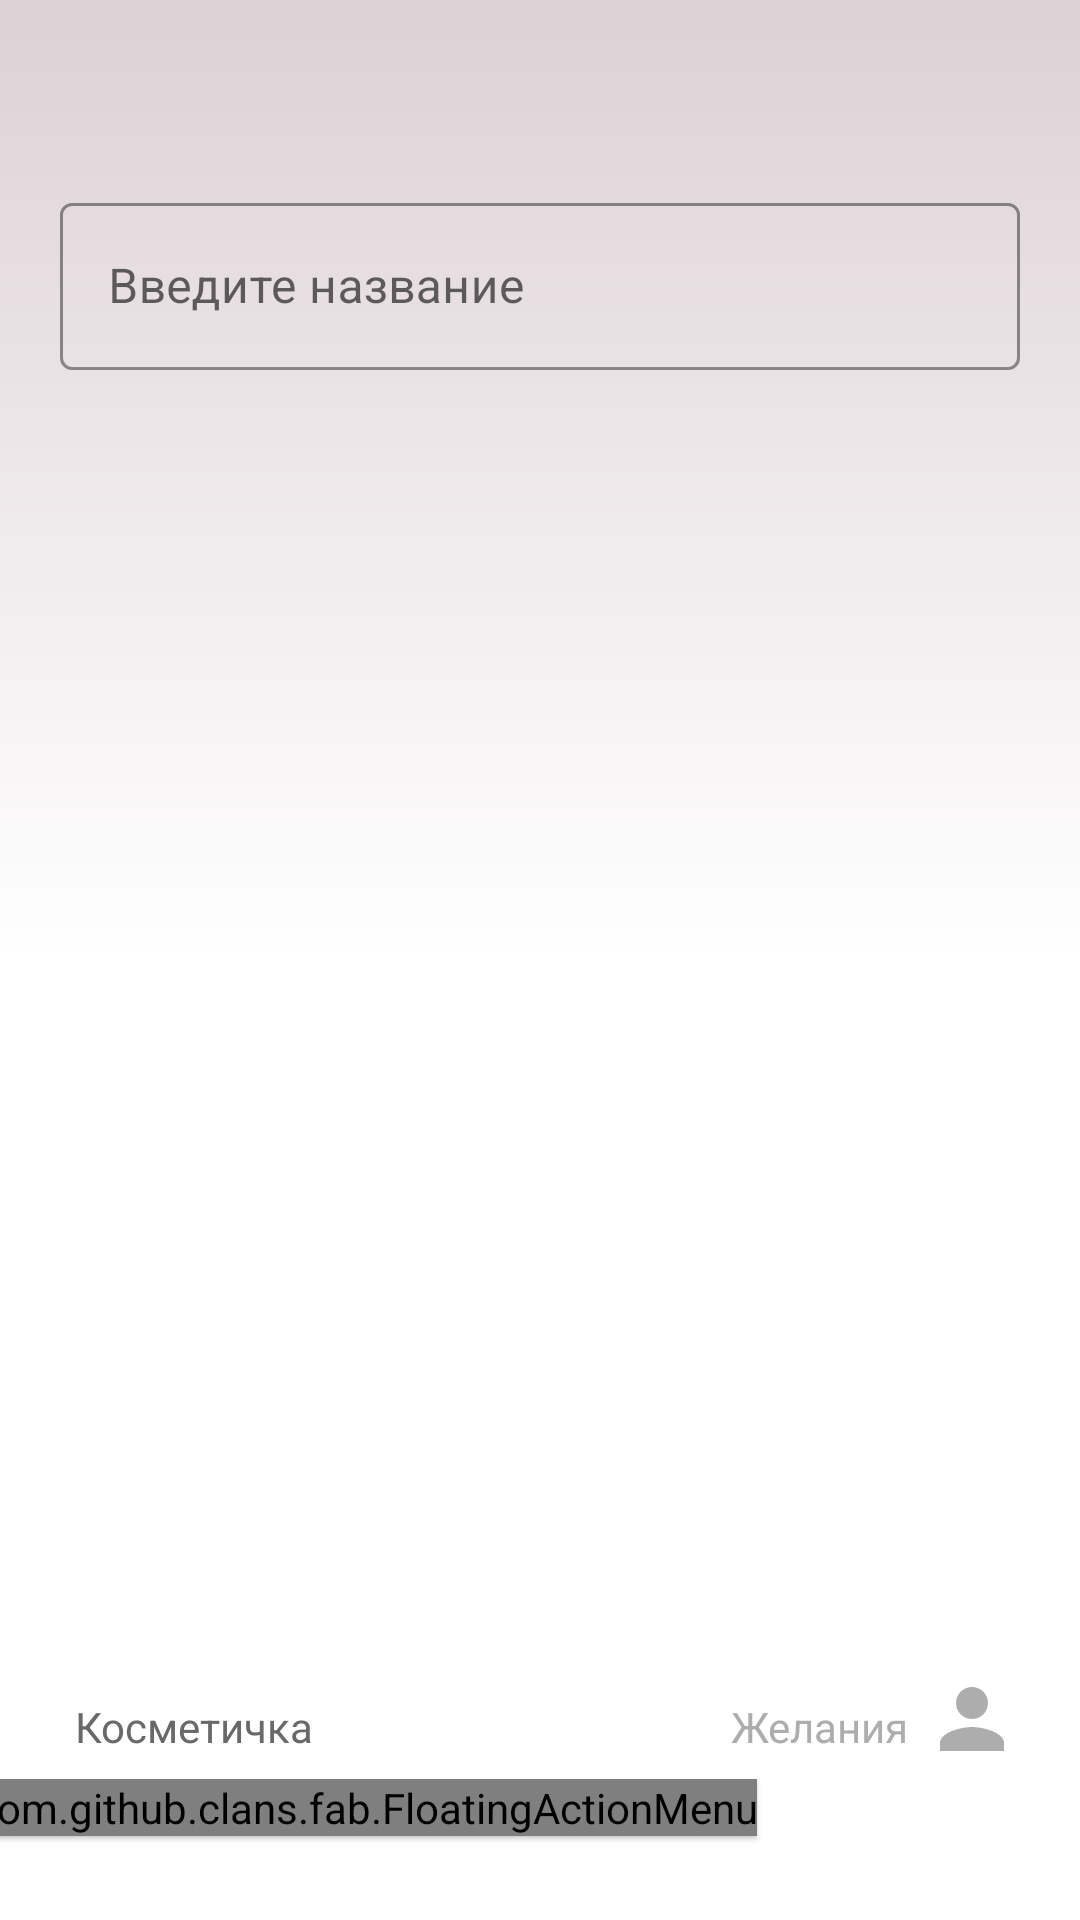

Reconstruct the res/layout file that produces this screen, plus the resources it refers to.
<!-- AndroidManifest.xml: application theme AppTheme.NoActionBar -->
<!-- res/layout/activity_wishlist.xml -->
<?xml version="1.0" encoding="utf-8"?>
<androidx.constraintlayout.widget.ConstraintLayout xmlns:android="http://schemas.android.com/apk/res/android"
    xmlns:app="http://schemas.android.com/tools"
    xmlns:fab="http://schemas.android.com/apk/res-auto"
    android:layout_width="match_parent"
    android:layout_height="match_parent"
    android:background="@drawable/item_normal"
    android:orientation="vertical"
    app:ignore="NamespaceTypo">


    <com.github.clans.fab.FloatingActionMenu
        android:id="@+id/fab_menu"
        android:layout_width="wrap_content"
        android:layout_height="wrap_content"
        android:layout_alignParentStart="true"
        android:layout_alignParentLeft="true"
        android:layout_alignParentRight="true"
        android:layout_gravity="bottom|center"
        android:layout_margin="28dp"
        android:elevation="1dp"
        fab:fab_colorNormal="@color/beige"
        fab:fab_colorPressed="@color/beige"
        fab:fab_colorRipple="#99FFFFFF"
        fab:fab_shadowColor="#696969"
        fab:fab_showShadow="true"
        fab:layout_constraintBottom_toBottomOf="parent"
        fab:layout_constraintEnd_toEndOf="parent"
        fab:layout_constraintEnd_toStartOf="@+id/wishtext"
        fab:layout_constraintHorizontal_bias="0.5"
        fab:layout_constraintStart_toEndOf="@+id/сosmtext"
        fab:layout_constraintStart_toStartOf="parent"
        fab:layout_constraintTop_toTopOf="parent"
        fab:layout_constraintVertical_bias="1.0"
        fab:menu_backgroundColor="@color/Colorless"
        fab:menu_colorNormal="@color/beige"
        fab:menu_colorPressed="@color/beige"
        fab:menu_colorRipple="#99FFFFFF"
        fab:menu_labels_colorNormal="#696969"
        fab:menu_labels_colorPressed="#696969"
        fab:menu_labels_colorRipple="#66FFFFFF"
        fab:menu_labels_ellipsize="end"
        fab:menu_labels_maxLines="-1"
        fab:menu_labels_position="left"
        fab:menu_labels_showShadow="true"
        fab:menu_labels_singleLine="true"
        fab:menu_openDirection="up">

        <com.github.clans.fab.FloatingActionButton
            android:id="@+id/fab1"
            android:layout_width="wrap_content"
            android:layout_height="wrap_content"
            android:onClick="add"
            android:src="@drawable/ic_baseline_add_24"
            fab:fab_colorNormal="@color/beige"
            fab:fab_colorPressed="@color/beige"
            fab:fab_label="@string/add"
            fab:fab_size="mini" />

        <com.github.clans.fab.FloatingActionButton
            android:id="@+id/fab2"
            android:layout_width="wrap_content"
            android:layout_height="wrap_content"
            android:onClick="remove"
            android:src="@drawable/ic_delete"
            fab:fab_colorNormal="@color/beige"
            fab:fab_colorPressed="@color/beige"
            fab:fab_label="@string/remove"
            fab:fab_size="mini" />

        <com.github.clans.fab.FloatingActionButton
            android:id="@+id/fab3"
            android:layout_width="wrap_content"
            android:layout_height="wrap_content"
            android:onClick="move"
            android:src="@drawable/ic_shopping_cart"
            fab:fab_colorNormal="@color/beige"
            fab:fab_colorPressed="@color/beige"
            fab:fab_label="@string/inCosmetics"
            fab:fab_size="mini" />

    </com.github.clans.fab.FloatingActionMenu>

    <ListView
        android:id="@+id/wishlist"
        android:layout_width="match_parent"
        android:layout_height="334dp"
        android:layout_above="@+id/fab_menu"
        android:layout_alignParentStart="true"
        android:layout_alignParentLeft="true"
        android:layout_alignParentTop="true"
        android:layout_alignParentEnd="true"
        android:layout_alignParentRight="true"
        android:layout_marginLeft="20dp"
        android:layout_marginRight="20dp"
        fab:layout_constraintBottom_toBottomOf="parent"
        fab:layout_constraintEnd_toEndOf="parent"
        fab:layout_constraintHorizontal_bias="0.487"
        fab:layout_constraintStart_toStartOf="parent"
        fab:layout_constraintTop_toBottomOf="@+id/textInputLayout2"
        fab:layout_constraintVertical_bias="0.0" />

    <com.google.android.material.textfield.TextInputLayout
        android:id="@+id/textInputLayout2"
        style="@style/Widget.MaterialComponents.TextInputLayout.OutlinedBox"
        android:layout_width="match_parent"
        android:layout_height="wrap_content"
        android:layout_marginLeft="20dp"
        android:layout_marginTop="50dp"
        android:layout_marginRight="20dp"
        app:boxStrokeColor="@color/darkGrey"
        app:hintTextColor="@color/darkGrey"
        fab:boxStrokeColor="@color/darkGrey"
        fab:hintTextColor="@color/darkGrey"
        fab:layout_constraintBottom_toBottomOf="parent"
        fab:layout_constraintEnd_toEndOf="parent"
        fab:layout_constraintHorizontal_bias="0.0"
        fab:layout_constraintStart_toStartOf="parent"
        fab:layout_constraintTop_toTopOf="parent"
        fab:layout_constraintVertical_bias="0.023">

        <com.google.android.material.textfield.TextInputEditText
            android:id="@+id/entername"
            android:layout_width="match_parent"
            android:layout_height="wrap_content"
            android:hint="@string/inputName"
            android:inputType="textCapWords"
            android:textColorHighlight="@color/lightGrey"
            android:textColorHint="@color/darkGrey"
            android:textColorLink="@color/darkGrey"
            app:hintTextAppearance="@color/darkGrey"
            app:hintTextColor="@color/darkGrey"
            app:layout_constraintBottom_toBottomOf="parent"
            app:layout_constraintEnd_toEndOf="parent"
            app:layout_constraintStart_toStartOf="parent"
            app:layout_constraintTop_toTopOf="parent" />
    </com.google.android.material.textfield.TextInputLayout>

    <androidx.appcompat.widget.AppCompatImageButton
        android:id="@+id/cosmbuttom"
        android:layout_width="wrap_content"
        android:layout_height="wrap_content"
        android:layout_marginVertical="50dp"
        android:layout_marginLeft="20dp"
        android:layout_marginBottom="20dp"
        android:background="@drawable/ic_home2"
        android:onClick="homeCosmetics"
        fab:layout_constraintBottom_toBottomOf="parent"
        fab:layout_constraintStart_toStartOf="parent" />

    <androidx.appcompat.widget.AppCompatImageButton
        android:id="@+id/wishbuttom"
        android:layout_width="wrap_content"
        android:layout_height="wrap_content"
        android:layout_gravity="bottom|right"
        android:layout_marginVertical="51dp"
        android:layout_marginRight="20dp"
        android:layout_marginBottom="20dp"
        android:background="@drawable/ic_person2"
        fab:layout_constraintBottom_toBottomOf="parent"
        fab:layout_constraintEnd_toEndOf="parent" />

    <com.google.android.material.textview.MaterialTextView
        android:id="@+id/сosmtext"
        android:layout_width="wrap_content"
        android:layout_height="wrap_content"
        android:layout_marginVertical="55dp"
        android:layout_marginLeft="5dp"
        android:elevation="5dp"
        android:text="@string/cosmetics"
        android:textColor="@color/darkGrey"
        fab:layout_constraintBottom_toBottomOf="parent"
        fab:layout_constraintStart_toEndOf="@+id/cosmbuttom" />

    <com.google.android.material.textview.MaterialTextView
        android:id="@+id/wishtext"
        android:layout_width="wrap_content"
        android:layout_height="wrap_content"
        android:layout_gravity="bottom|right"
        android:layout_marginVertical="55dp"
        android:layout_marginRight="5dp"
        android:text="@string/wish"
        android:textColor="@color/lightGrey"
        fab:layout_constraintBottom_toBottomOf="parent"
        fab:layout_constraintEnd_toStartOf="@+id/wishbuttom" />


</androidx.constraintlayout.widget.ConstraintLayout>
<!-- resources referenced by this layout -->
<resources>
  <color name="Colorless">#00000000</color>
  <color name="beige">#d7a2a8</color>
  <color name="darkGrey">#696969</color>
  <color name="lightGrey">#adadad</color>
  <!-- drawable ic_person2 (drawable) -->
  <vector android:height="32dp" android:tint="#ADADAD"
      android:viewportHeight="24" android:viewportWidth="24"
      android:width="32dp" xmlns:android="http://schemas.android.com/apk/res/android">
      <path android:fillColor="@android:color/white" android:pathData="M12,12c2.21,0 4,-1.79 4,-4s-1.79,-4 -4,-4 -4,1.79 -4,4 1.79,4 4,4zM12,14c-2.67,0 -8,1.34 -8,4v2h16v-2c0,-2.66 -5.33,-4 -8,-4z"/>
  </vector>
  <!-- drawable item_normal (drawable) -->
  <?xml version="1.0" encoding="utf-8"?>
  <shape xmlns:android="http://schemas.android.com/apk/res/android"
      android:shape="rectangle">
  
      <gradient
          android:startColor="#dcd1d5"
          android:centerColor="#FFFFFF"
          android:endColor="#FFFFFFFF"
          android:angle="270" />
  
  </shape>
  <string name="add">Добавить</string>
  <string name="cosmetics">Косметичка</string>
  <string name="inCosmetics">В косметичку</string>
  <string name="inputName">Введите название</string>
  <string name="remove">Удалить</string>
  <string name="wish">Желания</string>
  <style name="AppTheme.NoActionBar">
          <item name="windowActionBar">false</item>
          <item name="windowNoTitle">true</item>
          <item name="colorPrimaryDark">@color/transparent</item>
              <item name="android:statusBarColor">@android:color/transparent</item>
          <item name="colorAccent">@color/colorAccent</item>
          <item name="colorControlNormal">@color/colorAccent</item>
          <item name="colorControlActivated">@color/colorAccent</item>
              <item name="android:windowDrawsSystemBarBackgrounds">true</item>
          <item name="android:windowTranslucentStatus">true</item>
          </style>
  <color name="transparent">@android:color/transparent</color>
  <color name="colorAccent">#303030</color>
</resources>
